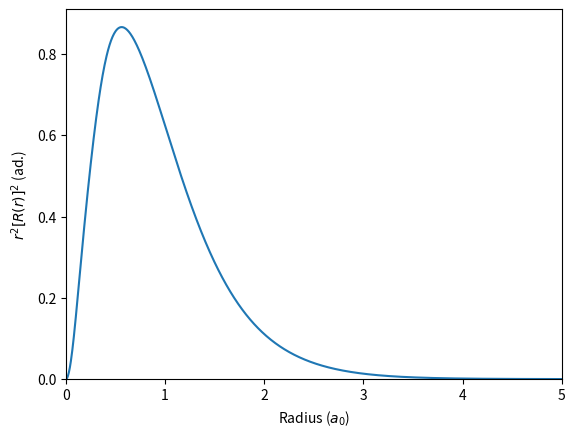

This figure's Python source:
import numpy as np
from numpy import pi
import scipy as sp
from scipy import linalg
from scipy import integrate
import matplotlib.pyplot as plt

def sortIndex(array):
    a=list(array)
    L=list(range(len(a)))
    repeat=True
    while repeat:
        repeat=False
        for i in range(len(a)-1):
            if a[i]>a[i+1]:
                a[i], a[i+1]=a[i+1], a[i]
                L[i], L[i+1]=L[i+1], L[i]
                repeat=True
    return L
#%% Construction of H, S and Q tensors                     
#α=[0.298073, 1.242567, 5.782948, 38.474970]  # α (suggested α values)
α=[0.01 * (10000)**(i/10) for i in range(10)] # α runs from 0.01 to 100 (geometric progression) 
N=len(α)
F=np.zeros((N, N)) 
H=np.zeros((N, N))
S=np.zeros((N, N)) 
Q=np.zeros((N, N, N, N)) #just creates F, H, S, Q tensors with random (zero) values
for p in range(N):
        for q in range(N):
                H[p][q]=3*α[p]*α[q]*pi**1.5/(α[p]+α[q])**2.5-4*pi/(α[p]+α[q])
                S[p][q]=(pi/(α[p]+α[q]))**1.5
                for r in range(N):
                        for s in range(N):
                            Q[p][r][q][s]=2*pi**2.5/((α[p]+α[q])*(α[r]+α[s])*(α[p]+α[q]+α[r]+α[s])**0.5)
#%% Construction of a random C
C=list(range(N))
def norm(vec, mat):
    scalarProduct=0
    for p in range(len(vec)):
            for q in range(len(vec)):
                scalarProduct+=vec[p]*mat[p][q]*vec[q]
    return np.sqrt(scalarProduct) # norm is square root of the scalar product of vec with itself
def normalize(vec, mat):
    return vec/norm(vec, mat)
C=normalize(C, S)
#%% Starting of the infinite loop (there is a break statement inside it)
E, previousE = 0, 1 #some random number for E and previousE
count=0
while True:
    count+=1
#%% Updating F tensor
    for p in range(N):
            for q in range(N):
                F[p][q]=H[p][q]
                for r in range(N):
                    for s in range(N):
                        F[p][q]+=Q[p][r][q][s]*C[r]*C[s]
#%% Solving the generalized eigenvalue problem                            
    alpha, beta, vl, eigenvectors, work, info = sp.linalg.lapack.zggev(F, S) # zggev is the LAPACK function to perform the generalized eigenvalue problem
    eigenvalues=(alpha/beta).real #the eigenvalues are actually real, but i casted them explicitely real to avoid tedious warnings
    L=sortIndex(eigenvalues) # I cannot change the original eigenvalue array, so I decided to reroll a "index" array
    C=normalize(eigenvectors[:, L[0]].real, S) #the eigenvectors are actually real, but i casted them to real to avoid tedious warnings
#%% Computing the energy mean value (different from the eigenvalue)
    E=0
    for p in range(N):
            for q in range(N):
                E+=2*C[p]*C[q]*H[p][q]
                for r in range(N):
                    for s in range(N):
                        E+=Q[p][r][q][s]*C[p]*C[q]*C[r]*C[s]
    if np.absolute(E-previousE)<10**(-6):
        break # stop the infinite loop when target precision (10**(-n)) is reached
    previousE=E
def toeV(E):
    return 27.211386245988*E
print("Energy of 1s orbital ground state : %.6f (%.6f eV)  ...  expected: %.6f (%.6f eV)  [%d ITERATIONS]" % (E, toeV(E), -2.90338574, toeV(-2.90338574), count))
#%% Plotting the graph
def eigenfunction(x):
    y=0
    for i in range(N):
        y+=C[i]*np.e**(-α[i]*x**2) # C[i] is the array of the coefficients (eigenvector)
    return y
def radialProbability(x):
    return x**2*eigenfunction(x)**2
xvalues = np.linspace(0, 5, 1000)
yvalues = []
I, err=sp.integrate.quad(radialProbability, 0, np.inf)# I is the normalization constant (quad is the function to compute a definite integral)
for x in xvalues:
    y=radialProbability(x)/I
    yvalues.append(y)
plt.plot(xvalues, yvalues)
bottom, top = plt.ylim()
plt.xlim(0, 5)
plt.ylim(0, top)
plt.xlabel('Radius ($a_0$)')
plt.ylabel('$r^2[R(r)]^2$ (ad.)')
plt.show()
